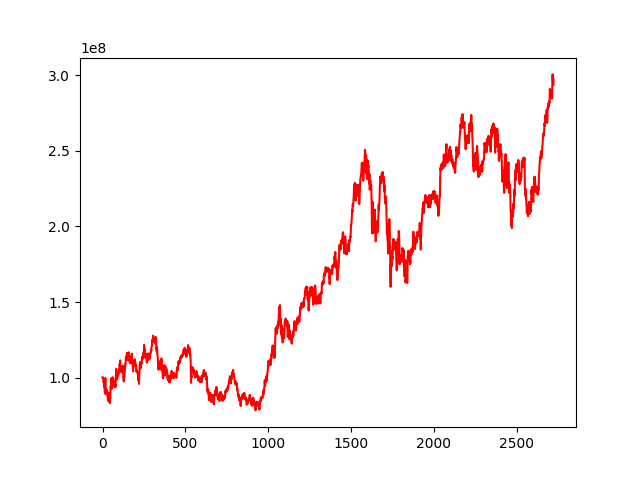

The data file committed next to this chart (first rows):
, 0
0, 100000000
1, 100022129
2, 100316227
3, 99283233
4, 99058103
5, 98087264
6, 98081893
7, 96642305
8, 97661699
9, 97667134
10, 96256345
11, 93563332
12, 95167534
13, 91908948
14, 90138816
15, 94931016
16, 97048376
17, 99829583
18, 92453679
19, 89021049
20, 90416746
21, 92719492
22, 91353571
23, 92207472
24, 90625762
25, 91198532
26, 89699075
27, 90624065
28, 91182229
29, 89947711
30, 88094499
31, 87170746
32, 84996535
33, 84778025
34, 85727066
35, 88696676
36, 88232340
37, 89907819
38, 87258867
39, 86110304
40, 87145749
41, 87657386
42, 84868536
43, 83777457
44, 83145585
45, 88013656
46, 85999414
47, 89635885
48, 92124608
49, 94582595
50, 93703553
51, 92978817
52, 96085065
53, 99370481
54, 98356917
55, 99539803
56, 98773625
57, 93353767
58, 92821981
59, 94927702
... 2,663 more rows
